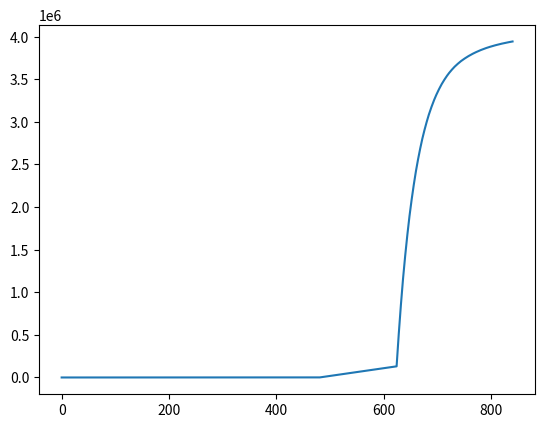

This chart was generated by the following Python code:
import matplotlib.pyplot as plt

def federal_tax_amount(total_income: float, filing: int) -> float:

    baseline_taxes = [0.0, 1100.0, 4046.88, 11142.78, 20813.76, 15727.68, 121405.9]
    break_point = [0.0, 11000.0,44725.0, 95375.0,182100.0, 231250.0, 578125.0, float('inf')]
    rates = [0.0, .10, .12, .22, .24,.32, .35, .37]
    
    for i, val in enumerate(break_point):
        if(total_income < val):
            remaining_income = total_income - break_point[i-1]
            total_taxed = sum(baseline_taxes[0:i]) + (remaining_income*rates[i]) + (total_income * 0.0765)
            return total_taxed        
    
    return 0.0


def roth_ira(contribution_size: float, current_age: int, retirement_age: int, retirement_spending: float)->[float]:
    money_amount = [0]
    taxes_paid = [0]
    retirement_spending = max(retirement_spending, 4381.25)

    for i in range(current_age, retirement_age):
        for j in range(12):
            curr_money = (money_amount[-1] + contribution_size) * 1.0085
            money_amount.append(curr_money)
            taxes_paid.append(0)

    years_contributing = retirement_age - current_age

    for i in range(60 - max(retirement_age, 60)):
        for j in range(12):
            if i < years_contributing:
                monthly_taxes = (max((retirement_spending- contribution_size), 0) * 0.10)
                cost_of_living = (max((retirement_spending- contribution_size), 0) * 1.10) + contribution_size
            else:
                monthly_taxes = (retirement_spending * 0.10)
                cost_of_living = retirement_spending * 1.10 

            curr_money = money_amount[-1] - cost_of_living
            curr_money = curr_money*1.0085
            money_amount.append(curr_money)
            taxes_paid.append(taxes_paid[-1] + monthly_taxes)

    for i in range(30):
        for j in range(12):
            curr_money = money_amount[-1] - retirement_spending
            curr_money = curr_money* 1.0085
            money_amount.append(curr_money)

    return money_amount, taxes_paid


def traditional_ira(contribution_size: float, current_age: int, retirement_age: int, retirement_spending: float)->[float]:
    money_amount = [0]
    retirement_spending = max(retirement_spending, 4381.25)
    federal_tax = federal_tax_amount(retirement_spending*12, 1)/12
    taxes_paid = [0]

    for i in range(current_age, retirement_age):
        for j in range(12):
            curr_money = (money_amount[-1] + contribution_size) * 1.0085
            money_amount.append(curr_money)
            taxes_paid.append(0)

    years_contributing = retirement_age - current_age

    for i in range(60 - max(retirement_age, 60)):
        for j in range(12):
            if i < years_contributing:
                earnings = max((retirement_spending - contribution_size), 0)
                monthly_taxes = (earnings * 0.10) + federal_tax
                cost_of_living = (earnings * 1.10) + (contribution_size + federal_tax)
            else:
                monthly_taxes = (retirement_spending * 0.10) + federal_tax
                cost_of_living = (retirement_spending * 1.10) + federal_tax

            curr_money = money_amount[-1] - cost_of_living
            curr_money = curr_money*1.0085
            money_amount.append(curr_money)
            taxes_paid.append(taxes_paid[-1] + monthly_taxes)

    for i in range(30):
        for j in range(12):
            curr_money = money_amount[-1] - (retirement_spending  + federal_tax)
            curr_money = curr_money* 1.0085
            money_amount.append(curr_money)
            taxes_paid.append(taxes_paid[-1] + federal_tax)

    return money_amount, taxes_paid


# can be the same as roth_ira because employer matching and contribution limits are encoded in contribution_size
def roth_401k(contribution_size: float, current_age: int, retirement_age: int, retirement_spending: float)->[float]:

    money_amount = [0]
    taxes_paid = [0]
    retirement_spending = max(retirement_spending, 4381.25)

    for i in range(current_age, retirement_age):
        for j in range(12):
            curr_money = (money_amount[-1] + contribution_size) * 1.0085
            money_amount.append(curr_money)

    years_contributing = retirement_age - current_age

    for i in range(60 - max(retirement_age, 60)):
        for j in range(12):
            if i < years_contributing:
                monthly_taxes = (max((retirement_spending- contribution_size), 0) * 0.10)
                cost_of_living = (max((retirement_spending- contribution_size), 0) * 1.10) + contribution_size
            else:
                monthly_taxes = (retirement_spending * 0.10)
                cost_of_living = retirement_spending * 1.10 

            curr_money = money_amount[-1] - cost_of_living
            curr_money = curr_money*1.0085
            money_amount.append(curr_money)
            taxes_paid.append(taxes_paid[-1] + monthly_taxes)

    for i in range(30):
        for j in range(12):
            curr_money = money_amount[-1] - retirement_spending
            curr_money = curr_money* 1.0085
            money_amount.append(curr_money)

    return money_amount, taxes_paid


def traditional_401k(contribution_size: float, current_age: int, retirement_age: int, retirement_spending: float)->[float]:

    money_amount = [0]
    retirement_spending = max(retirement_spending, 4381.25)
    federal_tax = federal_tax_amount(retirement_spending*12, 1)/12
    taxes_paid = [0]

    for i in range(current_age, retirement_age):
        for j in range(12):
            curr_money = (money_amount[-1] + contribution_size) * 1.0085
            money_amount.append(curr_money)
            taxes_paid.append(0)

    years_contributing = retirement_age - current_age

    for i in range(60 - max(retirement_age, 60)):
        for j in range(12):
            if i < years_contributing:
                earnings = max((retirement_spending - contribution_size), 0)
                monthly_taxes = (earnings * 0.10) + federal_tax
                cost_of_living = (earnings * 1.10) + (contribution_size + federal_tax)
            else:
                monthly_taxes = (retirement_spending * 0.10) + federal_tax
                cost_of_living = (retirement_spending * 1.10) + federal_tax

            curr_money = money_amount[-1] - cost_of_living
            curr_money = curr_money*1.0085
            money_amount.append(curr_money)
            taxes_paid.append(taxes_paid[-1] + monthly_taxes)

    for i in range(12):
        for j in range(12):
            curr_money = money_amount[-1] - (retirement_spending  + federal_tax)
            curr_money = curr_money* 1.0085
            money_amount.append(curr_money)
            taxes_paid.append(taxes_paid[-1] + federal_tax)

    rmd = [27.4, 26.5, 25.6 ,24.7, 23.8, 22.9, 22.0, 21.2, 20.3,19.5, 18.7,17.9,17.1, 16.3, 15.5,14.8,14.1, 13.4, 12.7, 12.0,  11.4]
    for i in range(18):
        for j in range(12):
            
            withdrawal = money_amount[-1]*(rmd[i]/100)/12
            federal_tax = federal_tax_amount(withdrawal*12, 1)/12
            curr_money = money_amount[-1] - withdrawal - federal_tax
            curr_money = curr_money* 1.0085
            money_amount.append(curr_money)
            taxes_paid.append(taxes_paid[-1] + federal_tax)

    return money_amount, taxes_paid


account_balance, tax_balance = traditional_401k(500, 20, 60, 4381.25)
print(account_balance[40*12])
plt.plot([i for i in range(len(tax_balance))], tax_balance)
plt.show()



    
    
    
    